Dataset: data (GitHub, leclercsimon74/Infection_Prediction_CPV). Classes: check not infected, check out, checked infected.

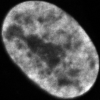
Label: check not infected

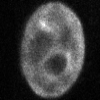
Label: checked infected

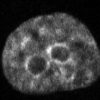
Label: check not infected

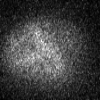
Label: check out

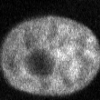
Label: check not infected

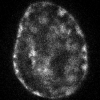
Label: checked infected
